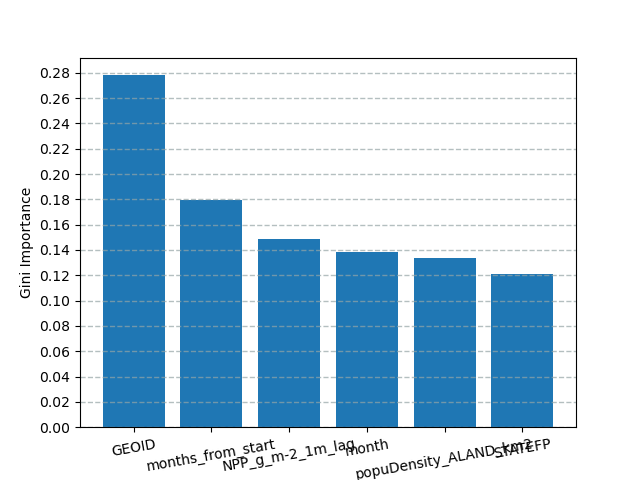

The table this chart was drawn from, first rows:
name, importance
GEOID, 0.2781
months_from_start, 0.1795
NPP_g_m-2_1m_lag, 0.149
month, 0.1386
popuDensity_ALAND_km2, 0.1335
STATEFP, 0.1213
